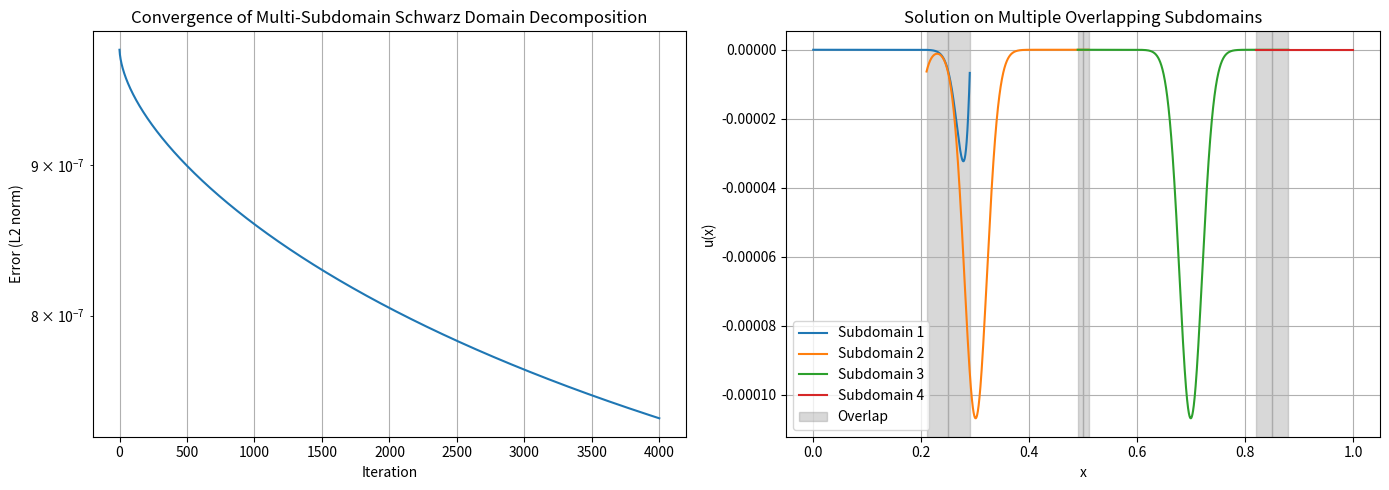

The script that saved this image: (Note: this script raises an exception after producing the figure.)
import numpy as np
import matplotlib.pyplot as plt
from functools import partial

def f(x):
    return np.where(x <= 0.5, np.sin(10*np.pi * x), -1*np.sin(100*np.pi * x))

def f_boundary_layer(x, eps_inverse=100):
    return np.exp(-eps_inverse * x) * np.sin(eps_inverse * np.pi * x)

def f_interior_layer(x, x0=[0.3, 0.7], width=0.025, period=1):
    return sum(np.exp(-((x - xi) / width)**2) * np.sin(period * np.pi * x) for xi in x0)


def u_explicit(x):
    """explicit computation of solution"""
    return np.where(x <= 0.5, np.divide(np.sin(10*np.pi * x),10*10*np.pi*np.pi), np.divide(-1*np.sin(100*np.pi * x),100*100*np.pi*np.pi))
 

def schwarz_domain_decomposition(f, L, N, overlap, overlap_center, max_iter=4000, tol=1e-15, filename='test', visual=True):
    """
    Runs the Schwarz domain decomposition method with overlapping subdomains.

    Parameters:
    - f: function, source term function
    - L: float, length of the domain
    - N: int, total number of grid points in the full domain
    - overlap: int, number of overlapping grid points between subdomains
    - overlap_center: float, position (0 <= overlap_center <= L) at which the overlap is centered
    - max_iter: int, maximum number of iterations (default 1000)
    - tol: float, tolerance for convergence (default 1e-8)
    - filename: string, name for the png which contains the figures
    - visual: bool, true if the visuals should be created

    Returns:
    - errors, x1, x2, u1, u2
    """

    # Domain setup
    x = np.linspace(0, L, N + 1)
    h = L / N  # Grid spacing

    # Determine the boundary points for the two subdomains
    overlap_start = overlap_center - (overlap / 2) * h
    overlap_end = overlap_center + (overlap / 2) * h

    # Define the number of grid points in each subdomain
    N1 = int((overlap_start / L) * N) + overlap  # First subdomain with overlap
    N2 = int(((L - overlap_end) / L) * N) + overlap  # Second subdomain with overlap

    # Create the grid for each subdomain
    x1 = np.linspace(0, overlap_end, N1 + 1)
    x2 = np.linspace(overlap_start, L, N2 + 1)
    h1 = x1[1] - x1[0]
    h2 = x2[1] - x2[0]

    # Initial guess for the solution
    u1 = np.zeros_like(x1)
    u2 = np.zeros_like(x2)

    # Helper function for Schwarz iteration
    def schwarz_iteration(u1, u2, f, x1, x2, h1, h2, max_iter, tol):
        errors = []
        for k in range(max_iter):
            u1_old = u1.copy()
            u2_old = u2.copy()
            
            # Solve on the first subdomain
            for i in range(1, len(u1) - 1):
                u1[i] = 0.5 * (u1[i - 1] + u1[i + 1] - h1**2 * f(x1[i]))
            u1[-1] = np.interp(x1[-1], x2, u2)  # Update interface condition
            
            # Solve on the second subdomain
            for i in range(1, len(u2) - 1):
                u2[i] = 0.5 * (u2[i - 1] + u2[i + 1] - h2**2 * f(x2[i]))
            u2[0] = np.interp(x2[0], x1, u1)  # Update interface condition
            
            # Calculate the error (L2 norm of the difference)
            error = np.sqrt(np.sum((u1 - u1_old)**2) + np.sum((u2 - u2_old)**2))
            errors.append(error)
            
            # Check convergence
            if error < tol:
                break
                
        return u1, u2, errors

    # Run the Schwarz iteration
    u1, u2, errors = schwarz_iteration(u1, u2, f, x1, x2, h1, h2, max_iter, tol)

    if visual:
        fig, (ax1, ax2) = plt.subplots(1, 2, figsize=(14, 5))
        
        # Plot the convergence rate on the first subplot
        ax1.plot(errors)
        ax1.set_yscale('log')
        ax1.set_xlabel('Iteration')
        ax1.set_ylabel('Error (L2 norm)')
        ax1.set_title('Convergence of Schwarz Domain Decomposition with Overlapping Subdomains')
        ax1.grid(True)

        # Plot the final solution on the second subplot
        ax2.plot(x1, u1, label='Subdomain 1')
        ax2.plot(x2, u2, label='Subdomain 2')
        ax2.plot(x1[-overlap:], 0.5*u1[-overlap:] + 0.5*u2[:overlap], label='Overlap')
        ax2.set_xlabel('x')
        ax2.set_ylabel('u(x)')
        ax2.set_title('Solution on Overlapping Subdomains')
        ax2.legend()
        ax2.grid(True)

        plt.tight_layout()
        plt.savefig(f'output/schwarz/{filename}.png')
        plt.close()

    return errors, x1, x2, u1, u2

def multi_schwarz_domain_decomposition(f, L, N, overlap_sizes, interface_points, max_iter=4000, tol=1e-15, filename='multi_test', visual=True):
    """
    Runs the Schwarz domain decomposition method with multiple overlapping subdomains, allowing variable overlap sizes.

    Parameters:
    - f: function, source term function
    - L: float, length of the domain
    - N: int, total number of grid points in the full domain
    - overlap_sizes: list of int, number of overlapping grid points between each pair of subdomains
    - interface_points: list of floats, positions of the interfaces between subdomains
    - max_iter: int, maximum number of iterations (default 4000)
    - tol: float, tolerance for convergence (default 1e-15)
    - filename: string, name for the png which contains the figures
    - visual: bool, true if the visuals should be created

    Returns:
    - errors: list of errors at each iteration
    - solutions: list of solutions for each subdomain
    - subdomain_grids: list of grids for each subdomain
    """

    # Define the complete domain grid
    x_full = np.linspace(0, L, N + 1)
    h = L / N  # Grid spacing

    # Define the boundaries of each subdomain based on the interface points and variable overlaps
    all_boundaries = [0] + interface_points + [L]
    subdomains = []
    solutions = []
    overlaps = []  # To store overlap regions for plotting

    for i in range(len(all_boundaries) - 1):
        # Calculate overlap sizes for the left and right boundaries of the subdomain
        overlap_left = overlap_sizes[i - 1] if i > 0 else 0  # No left overlap for the first subdomain
        overlap_right = overlap_sizes[i] if i < len(overlap_sizes) else 0  # No right overlap for the last subdomain

        # Define grid points in each subdomain with specified overlaps
        x_start = max(0, all_boundaries[i] - overlap_left * h)
        x_end = min(L, all_boundaries[i + 1] + overlap_right * h)
        num_points = int((x_end - x_start) / h)
        x_sub = np.linspace(x_start, x_end, num_points + 1)
        subdomains.append(x_sub)
        solutions.append(np.zeros_like(x_sub))

        # Store overlap regions for plotting
        if overlap_left > 0 and i > 0:
            overlap_start = all_boundaries[i] - overlap_left * h
            overlap_end = all_boundaries[i]
            overlaps.append((overlap_start, overlap_end))
        if overlap_right > 0 and i < len(all_boundaries) - 2:
            overlap_start = all_boundaries[i + 1]
            overlap_end = all_boundaries[i + 1] + overlap_right * h
            overlaps.append((overlap_start, overlap_end))

    # Helper function for multi-subdomain Schwarz iteration
    def multi_schwarz_iteration(f, subdomains, solutions, h, overlap_sizes, max_iter, tol):
        errors = []
        for k in range(max_iter):
            old_solutions = [u.copy() for u in solutions]
            
            # Update each subdomain
            for i in range(len(subdomains)):
                x_sub = subdomains[i]
                u_sub = solutions[i]
                f_values = f(x_sub)

                # Solve the interior points of the subdomain
                for j in range(1, len(u_sub) - 1):
                    u_sub[j] = 0.5 * (u_sub[j - 1] + u_sub[j + 1] - h**2 * f_values[j])
                
                # Update the overlapping interfaces with neighboring subdomains
                if i > 0:  # Has a left neighbor
                    u_left = solutions[i - 1]
                    overlap_idx_left = int(overlap_sizes[i - 1])  # Size of overlap with the left neighbor
                    u_sub[0] = u_left[-overlap_idx_left]  # Use rightmost overlap from the left neighbor
                if i < len(subdomains) - 1:  # Has a right neighbor
                    u_right = solutions[i + 1]
                    overlap_idx_right = int(overlap_sizes[i])  # Size of overlap with the right neighbor
                    u_sub[-1] = u_right[overlap_idx_right]  # Use leftmost overlap from the right neighbor
            
            # Compute the error
            error = sum(np.linalg.norm(u - u_old) for u, u_old in zip(solutions, old_solutions))
            errors.append(error)
            if error < tol:
                break
        
        return solutions, errors

    # Run the multi-subdomain Schwarz iteration
    solutions, errors = multi_schwarz_iteration(f, subdomains, solutions, h, overlap_sizes, max_iter, tol)

    # Visualize results if specified
    if visual:
        fig, (ax1, ax2) = plt.subplots(1, 2, figsize=(14, 5))
        
        # Plot the convergence rate on the first subplot
        ax1.plot(errors)
        ax1.set_yscale('log')
        ax1.set_xlabel('Iteration')
        ax1.set_ylabel('Error (L2 norm)')
        ax1.set_title('Convergence of Multi-Subdomain Schwarz Domain Decomposition')
        ax1.grid(True)

        # Plot the final solution on the second subplot
        for i, x_sub in enumerate(subdomains):
            ax2.plot(x_sub, solutions[i], label=f'Subdomain {i+1}')
        
        # Plot each overlap as a separate region
        for j, (overlap_start, overlap_end) in enumerate(overlaps):
            ax2.axvspan(overlap_start, overlap_end, color='gray', alpha=0.3, label=f'Overlap' if j == 0 else None)

        ax2.set_xlabel('x')
        ax2.set_ylabel('u(x)')
        ax2.set_title('Solution on Multiple Overlapping Subdomains')
        ax2.legend()
        ax2.grid(True)

        plt.tight_layout()
        plt.savefig(f'output/schwarz/{filename}.png')
        plt.close()

    return errors, subdomains, solutions




def different_overlap_locations(f,N,overlap_size,overlap_centers,filenames, visual=False):
    """A couple of different overlap locations"""
    errors = []
    for i in range(len(overlap_centers)):
        errors_tmp, _, _, _, _ = schwarz_domain_decomposition(
            f=f,
            L=1.0,
            N=N,
            overlap=overlap_size,
            overlap_center=overlap_centers[i],
            filename=filenames[i],
            visual=visual
        )
        errors.append(errors_tmp)

    for i in range(len(overlap_centers)):
        plt.plot(errors[i], label=f'Overlap centered at {overlap_centers[i]}')
    plt.yscale('log')
    plt.xlabel('Iteration')
    plt.ylabel('Error (L2 norm)')
    plt.title('Convergence of Schwarz Domain Decomposition with Overlapping Subdomains')
    plt.legend()
    plt.grid(True)
    plt.savefig(f'output/compare/schwarz_convergence_overlap_location.png')
    plt.close()

def different_overlap_sizes(f,N,overlap_sizes,overlap_center,filenames,visual=False):
    """A couple of different overlap locations"""
    errors = []
    for i in range(len(overlap_sizes)):
        errors_tmp, _, _, _, _ = schwarz_domain_decomposition(
            f=f,
            L=1.0,
            N=N,
            overlap=overlap_sizes[i],
            overlap_center=overlap_center,
            filename=filenames[i],
            visual=visual
        )
        errors.append(errors_tmp)

    for i in range(len(overlap_sizes)):
        plt.plot(errors[i], label=f'Overlap size: {overlap_sizes[i]}')
    plt.yscale('log')
    plt.xlabel('Iteration')
    plt.ylabel('Error (L2 norm)')
    plt.title('Convergence of Schwarz Domain Decomposition with Overlapping Subdomains')
    plt.legend()
    plt.grid(True)
    plt.savefig(f'output/compare/schwarz_convergence_overlap_size.png')
    plt.close()

if __name__ == "__main__":

    # schwarz_domain_decomposition(f_boundary_layer,L=1.0, N=5000, overlap=100, overlap_center=0.15, max_iter=1000, tol=1e-15, filename='boundary_layer')
    # schwarz_domain_decomposition(partial(f_interior_layer, x0=[0.5], period = 100),L=1.0, N=5000, overlap=1500, overlap_center=0.5, max_iter=1000, tol=1e-15, filename='interior_layer')
    # different_overlap_locations(f,
    #                             N = 5000,
    #                             overlap_size = 200,
    #                             overlap_centers = [0.3,0.5,0.7],
    #                             filenames = ['left', 'center', 'right'],
    #                             visual = True)
    # different_overlap_sizes(f,
    #                             N = 5000,
    #                             overlap_sizes = [100,500,1000],
    #                             overlap_center = 0.5,
    #                             filenames = ['small', 'medium', 'large'])
    #
    multi_schwarz_domain_decomposition(f_interior_layer, 1.0, 5000, [200, 50, 150], [0.25, 0.5, 0.85], filename='interior_layers_multiple_subdomain', visual=True)

